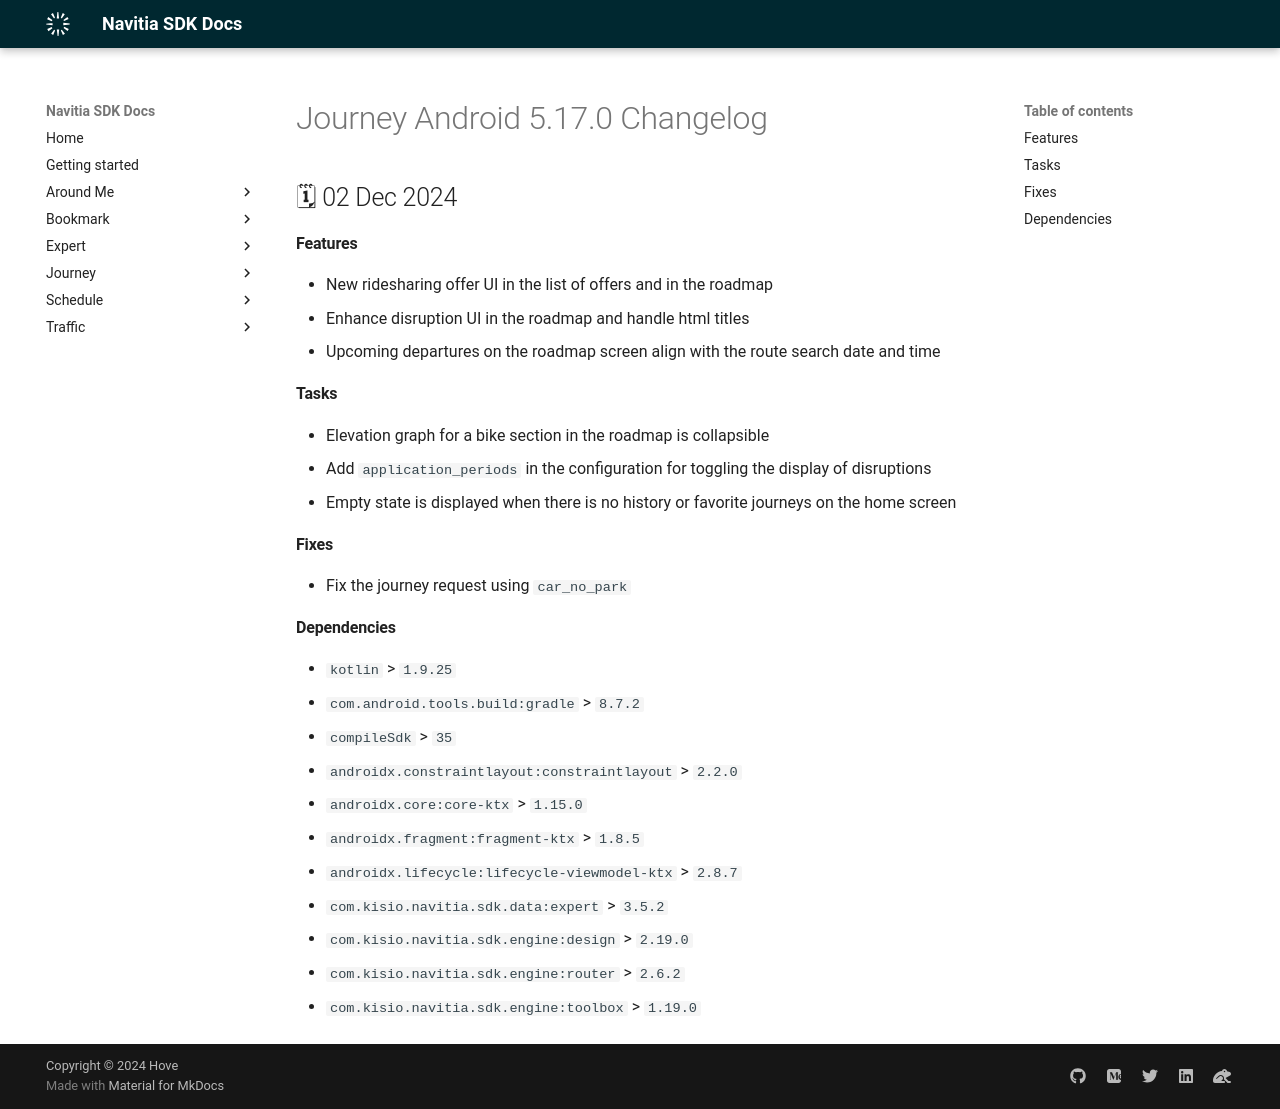

repository: hove-io/navitia_sdk_docs · page: journey/android/releases/5.17.0/index.html · generator: mkdocs

---
title: Journey Android 5.17.0 - Changelog - Navitia SDK Docs
---

# Journey Android 5.17.0 Changelog

<h2>🗓 02 Dec 2024</h2>

#### Features 
- New ridesharing offer UI in the list of offers and in the roadmap
- Enhance disruption UI in the roadmap and handle html titles
- Upcoming departures on the roadmap screen align with the route search date and time

#### Tasks
- Elevation graph for a bike section in the roadmap is collapsible
- Add `application_periods` in the configuration for toggling the display of disruptions
- Empty state is displayed when there is no history or favorite journeys on the home screen

#### Fixes
- Fix the journey request using `car_no_park`

#### Dependencies
- `kotlin` > `1.9.25`
- `com.android.tools.build:gradle` > `8.7.2`
- `compileSdk` > `35`
- `androidx.constraintlayout:constraintlayout` > `2.2.0`
- `androidx.core:core-ktx` > `1.15.0`
- `androidx.fragment:fragment-ktx` > `1.8.5`
- `androidx.lifecycle:lifecycle-viewmodel-ktx` > `2.8.7`
- `com.kisio.navitia.sdk.data:expert` > `3.5.2`
- `com.kisio.navitia.sdk.engine:design` > `2.19.0`
- `com.kisio.navitia.sdk.engine:router` > `2.6.2`
- `com.kisio.navitia.sdk.engine:toolbox` > `1.19.0`
